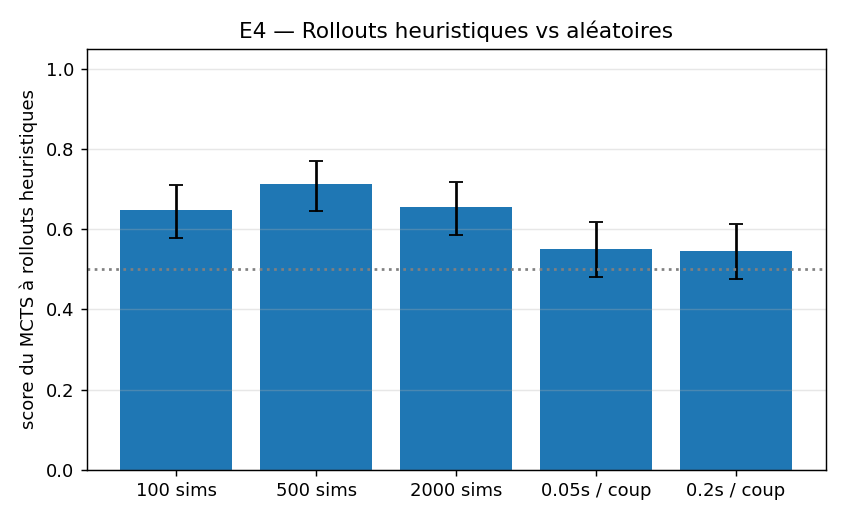

Source data for this figure (header and first rows):
budget, wins, draws, losses, n, score, ci_low, ci_high, mean_plies, seconds
100 sims, 127, 5, 68, 200, 0.6475, 0.5791, 0.7104, 23.0, 7.4
500 sims, 136, 13, 51, 200, 0.7125, 0.6462, 0.7708, 31.0, 22.2
2000 sims, 125, 12, 63, 200, 0.655, 0.5868, 0.7174, 33.5, 74.6
0.05s / coup, 105, 10, 85, 200, 0.55, 0.4808, 0.6174, 31.9, 26.1
0.2s / coup, 104, 10, 86, 200, 0.545, 0.4758, 0.6125, 32.8, 93.6
